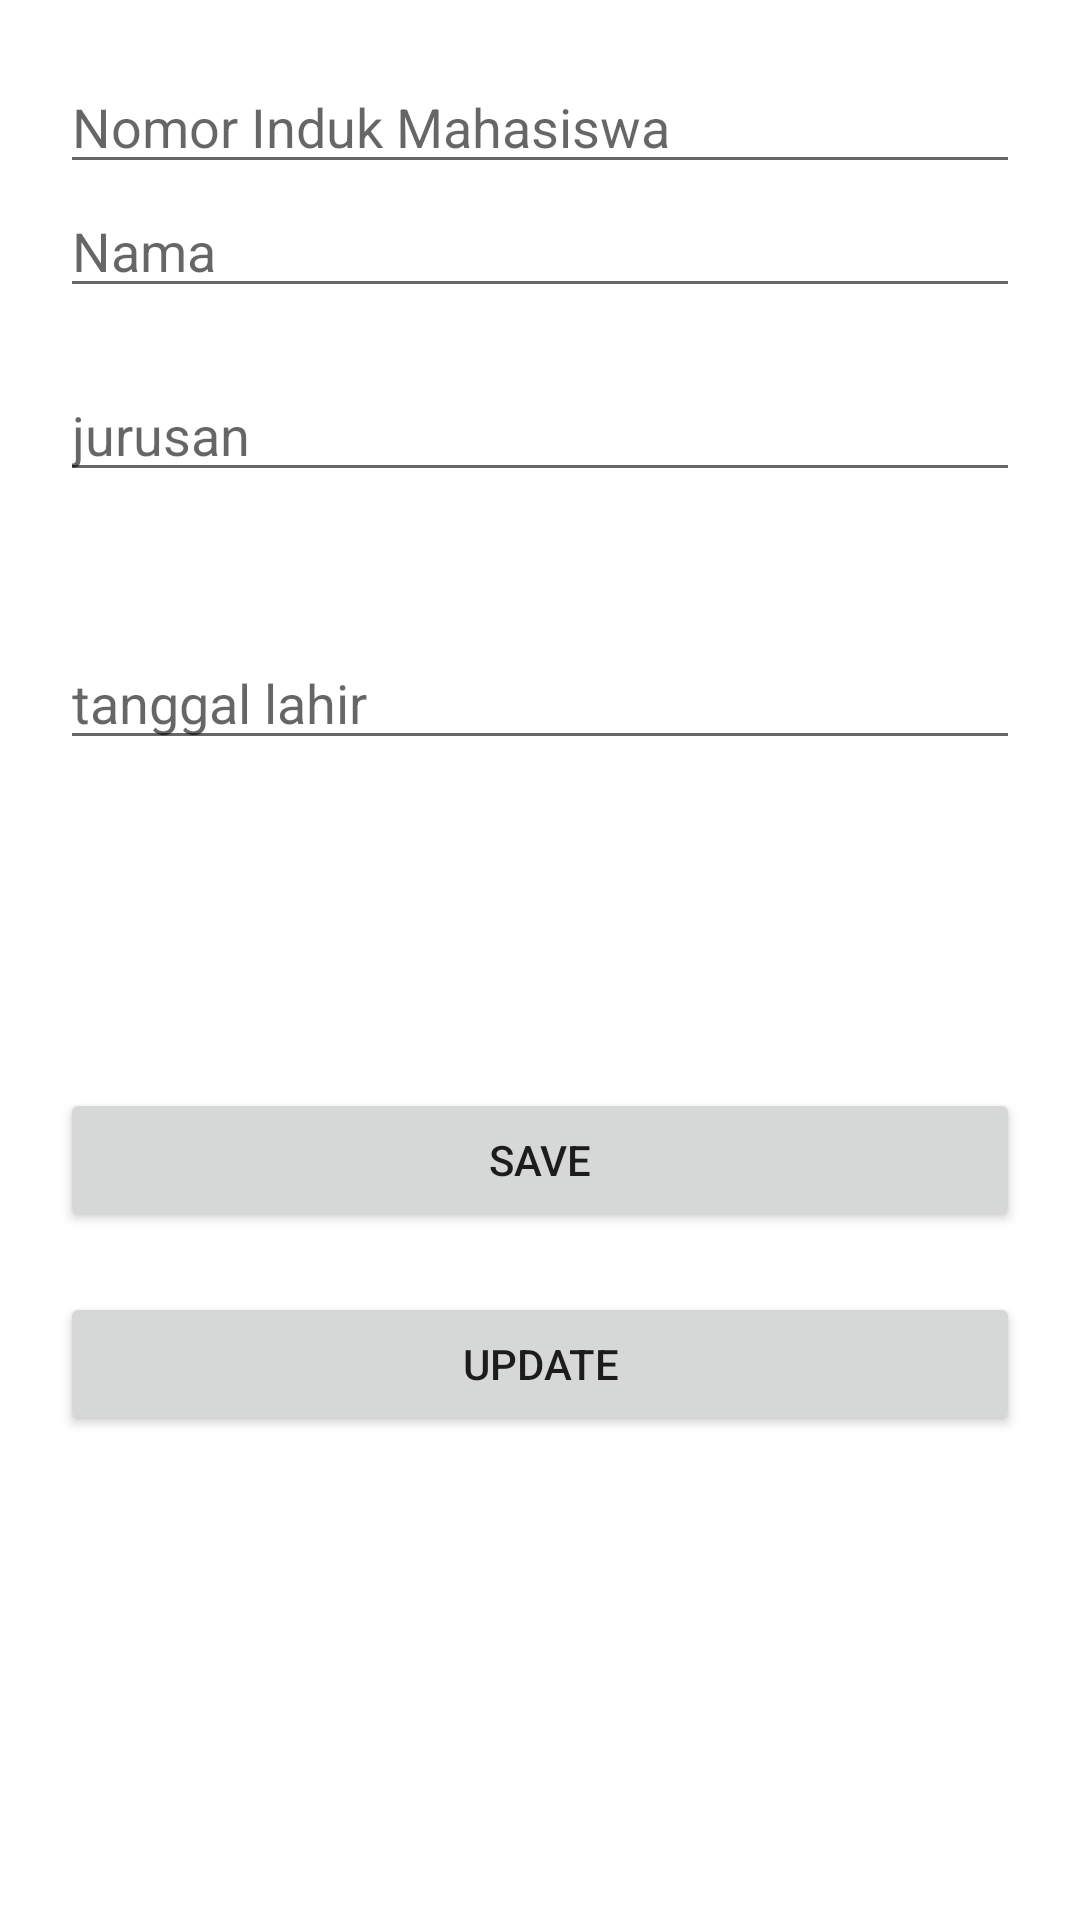

Write the Android layout XML for this screen, with the resource values it uses.
<!-- AndroidManifest.xml: application theme Theme.DaftarKegiatan -->
<!-- res/layout/activity_edit.xml -->
<?xml version="1.0" encoding="utf-8"?>
<androidx.constraintlayout.widget.ConstraintLayout xmlns:android="http://schemas.android.com/apk/res/android"
    xmlns:app="http://schemas.android.com/apk/res-auto"
    xmlns:tools="http://schemas.android.com/tools"
    android:layout_width="match_parent"
    android:layout_height="match_parent"
    android:padding="20dp"
    tools:context=".EditActivity">


    <EditText
        android:id="@+id/edit_title"
        android:layout_width="0dp"
        android:layout_height="wrap_content"
        android:hint="Nomor Induk Mahasiswa"
        app:layout_constraintEnd_toEndOf="parent"
        app:layout_constraintStart_toStartOf="parent"
        app:layout_constraintTop_toTopOf="parent" />

    <EditText
        android:id="@+id/edit_note"
        android:layout_width="0dp"
        android:layout_height="wrap_content"
        android:gravity="top"
        android:hint="Nama"
        app:layout_constraintEnd_toEndOf="parent"
        app:layout_constraintHorizontal_bias="0.0"
        app:layout_constraintStart_toStartOf="parent"
        app:layout_constraintTop_toBottomOf="@+id/edit_title" />

    <EditText
        android:id="@+id/edit_jurusan"
        android:layout_width="0dp"
        android:layout_height="wrap_content"
        android:layout_marginTop="20dp"
        android:gravity="top"
        android:hint="jurusan"
        app:layout_constraintEnd_toEndOf="parent"
        app:layout_constraintStart_toStartOf="parent"
        app:layout_constraintTop_toBottomOf="@+id/edit_note" />

    <Button
        android:id="@+id/button_save"
        android:layout_width="0dp"
        android:layout_height="wrap_content"
        android:layout_marginTop="260dp"
        android:text="SAVE"
        app:layout_constraintEnd_toEndOf="parent"
        app:layout_constraintStart_toStartOf="parent"
        app:layout_constraintTop_toBottomOf="@+id/edit_note" />

    <Button

        android:id="@+id/button_update"
        android:layout_width="0dp"
        android:layout_height="wrap_content"
        android:layout_marginTop="20dp"
        android:text="UPDATE"
        app:layout_constraintEnd_toEndOf="parent"
        app:layout_constraintStart_toStartOf="parent"
        app:layout_constraintTop_toBottomOf="@+id/button_save" />

    <EditText
        android:id="@+id/edit_tanggal"
        android:layout_width="match_parent"
        android:layout_height="wrap_content"
        android:layout_marginTop="48dp"
        android:ems="10"
        android:hint="tanggal lahir"
        android:inputType="date"
        app:layout_constraintEnd_toEndOf="parent"
        app:layout_constraintHorizontal_bias="0.497"
        app:layout_constraintStart_toStartOf="parent"
        app:layout_constraintTop_toBottomOf="@+id/edit_jurusan" />


</androidx.constraintlayout.widget.ConstraintLayout>
<!-- resources referenced by this layout -->
<resources>
  <style name="Theme.DaftarKegiatan" parent="Theme.MaterialComponents.DayNight.DarkActionBar">
          
          <item name="colorPrimary">@color/purple_500</item>
          <item name="colorPrimaryVariant">@color/purple_700</item>
          <item name="colorOnPrimary">@color/white</item>
          
          <item name="colorSecondary">@color/teal_200</item>
          <item name="colorSecondaryVariant">@color/teal_700</item>
          <item name="colorOnSecondary">@color/black</item>
          
          <item name="android:statusBarColor" tools:targetApi="l">?attr/colorPrimaryVariant</item>
          
      </style>
  <!-- not gathered from this repository: default colours our renderer supplied (Android Studio template values) -->
  <color name="purple_500">#FF6200EE</color>
  <color name="purple_700">#FF3700B3</color>
  <color name="teal_200">#FF03DAC5</color>
  <color name="teal_700">#FF018786</color>
  <color name="black">#FF000000</color>
  <color name="white">#FFFFFFFF</color>
</resources>
